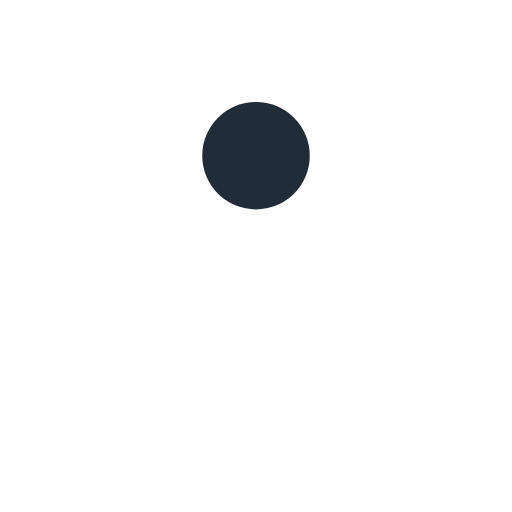
t = 0.00 s
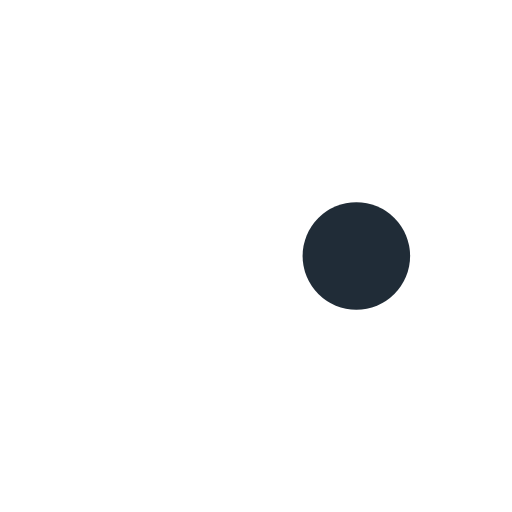
t = 0.25 s
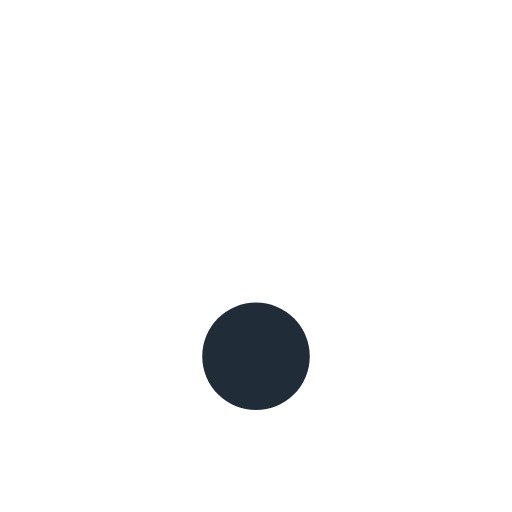
t = 0.50 s
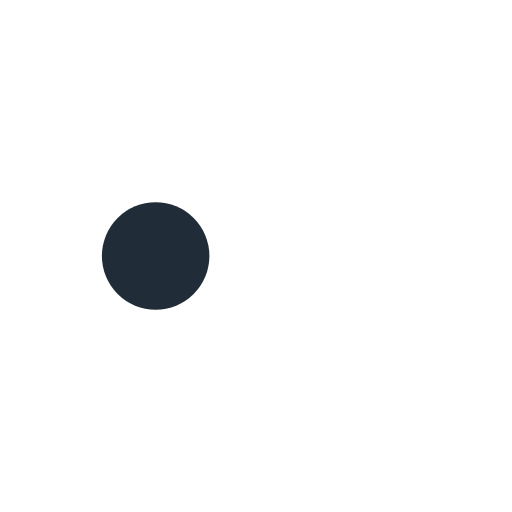
t = 0.75 s

The animated SVG that drew these frames (rendered in a browser with its animation timeline set to each time). Animation: 1 SMIL element (animateTransform=1); one cycle of 1.00 s, repeats indefinitely.

<?xml version="1.0" encoding="utf-8"?>
<svg xmlns="http://www.w3.org/2000/svg" xmlns:xlink="http://www.w3.org/1999/xlink" style="margin: auto; background: none; display: block; shape-rendering: auto;" width="200px" height="200px" viewBox="0 0 100 100" preserveAspectRatio="xMidYMid">
<g transform="translate(50,50)">
  <g transform="scale(0.7)">
  <circle cx="0" cy="0" r="50" fill="#ffffff"></circle>
  <circle cx="0" cy="-28" r="15" fill="#202c37">
    <animateTransform attributeName="transform" type="rotate" dur="1s" repeatCount="indefinite" keyTimes="0;1" values="0 0 0;360 0 0"></animateTransform>
  </circle>
  </g>
</g>
<!-- [ldio] generated by https://loading.io/ --></svg>